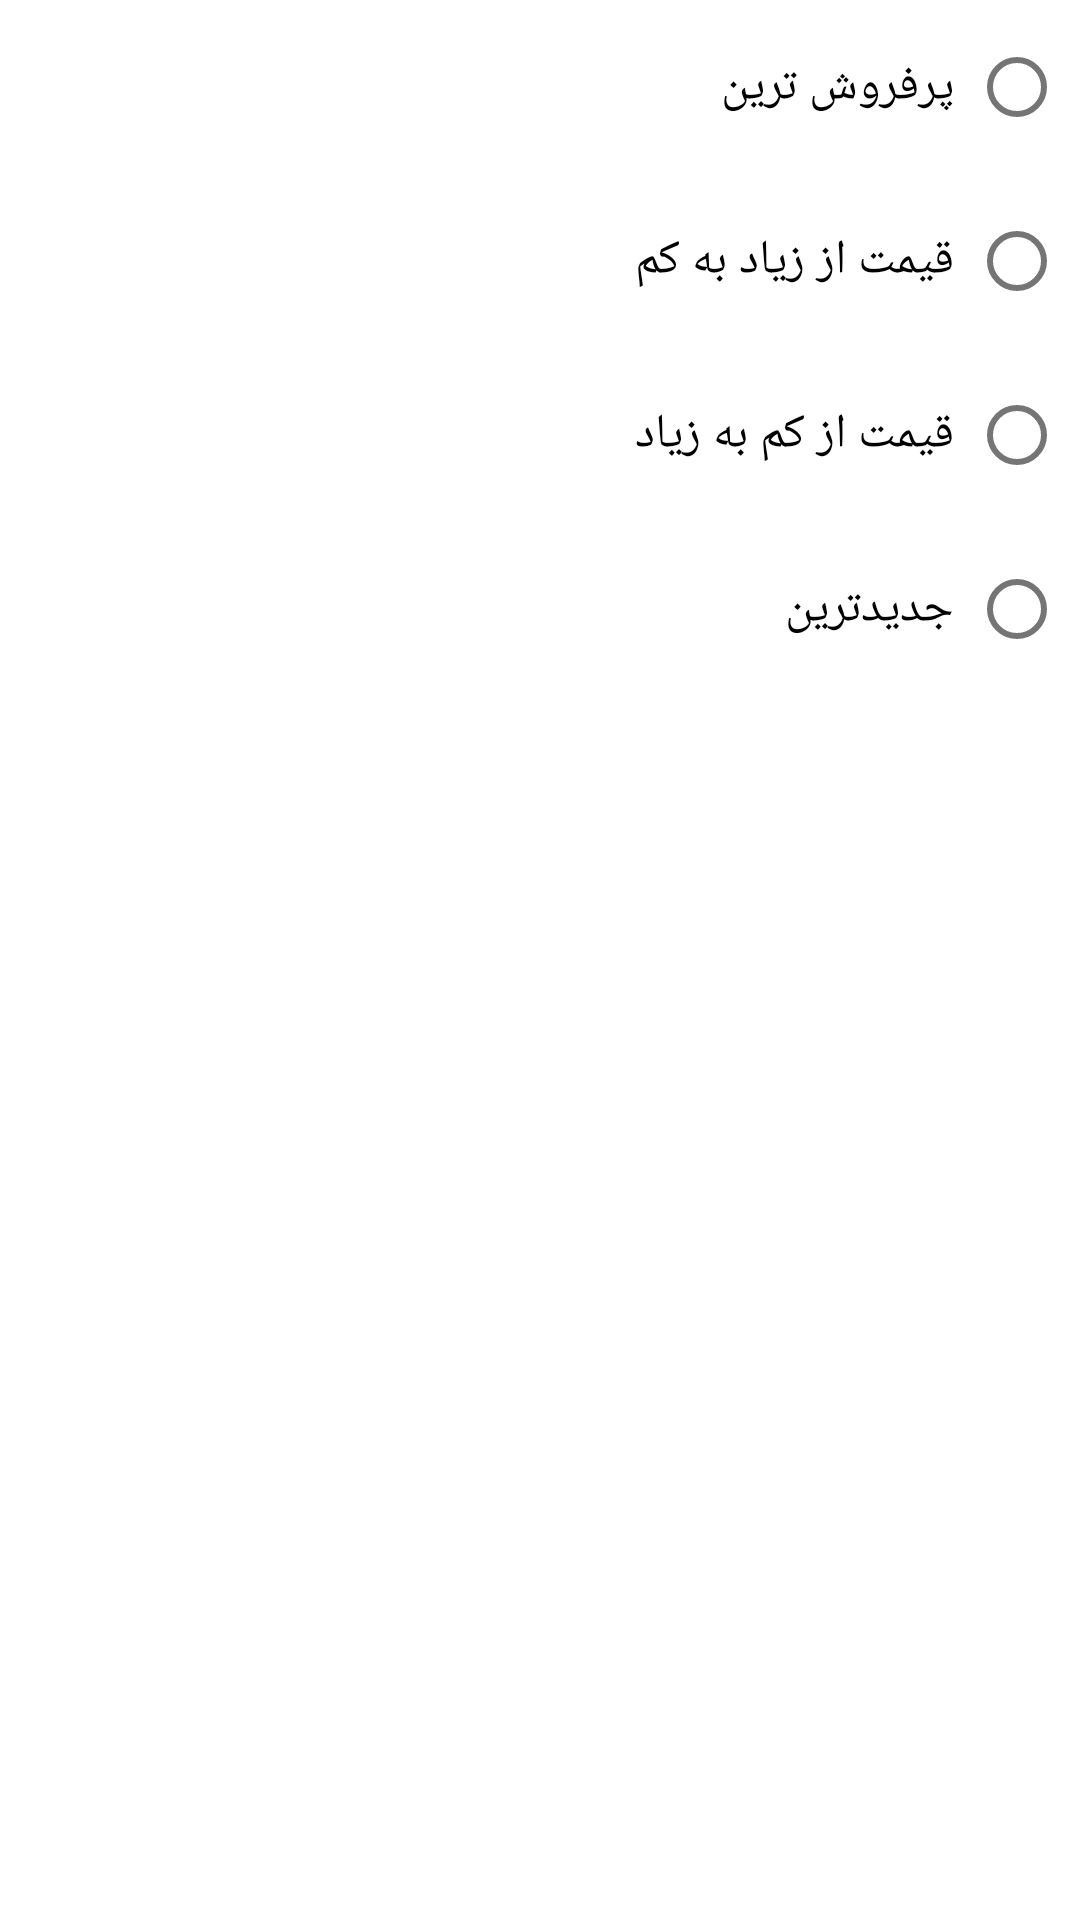

Write the Android layout XML for this screen, with the resource values it uses.
<!-- AndroidManifest.xml: application theme AppTheme -->
<!-- res/layout/fragment_sort_dialog.xml -->
<?xml version="1.0" encoding="utf-8"?>

<LinearLayout xmlns:android="http://schemas.android.com/apk/res/android"
    xmlns:tools="http://schemas.android.com/tools"
    android:layout_width="match_parent"
    android:layout_height="match_parent"
    android:layoutDirection="rtl"
    android:orientation="vertical"
    tools:context=".view.fragments.SortDialogFragment">

    <com.google.android.material.radiobutton.MaterialRadioButton
        android:id="@+id/rb_most_sales_dialog_sort"
        android:layout_width="wrap_content"
        android:layout_height="wrap_content"
        android:layout_margin="5dp"
        android:padding="5dp"
        android:text="@string/most_sales"
        android:textSize="16sp" />

    <com.google.android.material.radiobutton.MaterialRadioButton
        android:id="@+id/rb_price_muchToLow_dialog_sort"
        android:layout_width="wrap_content"
        android:layout_height="wrap_content"
        android:layout_margin="5dp"
        android:padding="5dp"
        android:text="@string/price_muchToLow"
        android:textSize="16sp" />

    <com.google.android.material.radiobutton.MaterialRadioButton
        android:id="@+id/rb_price_lowToMuch_dialog_sort"
        android:layout_width="wrap_content"
        android:layout_height="wrap_content"
        android:layout_margin="5dp"
        android:padding="5dp"
        android:text="@string/price_lowToMuch"
        android:textSize="16sp" />

    <com.google.android.material.radiobutton.MaterialRadioButton
        android:id="@+id/rb_newest_dialog_sort"
        android:layout_width="wrap_content"
        android:layout_height="wrap_content"
        android:layout_margin="5dp"
        android:padding="5dp"
        android:text="@string/newest"
        android:textSize="16sp" />

</LinearLayout>
<!-- resources referenced by this layout -->
<resources>
  <string name="most_sales">پرفروش ترین</string>
  <string name="newest">جدیدترین</string>
  <string name="price_lowToMuch">قیمت از کم به زیاد</string>
  <string name="price_muchToLow">قیمت از زیاد به کم</string>
  <style name="AppTheme" parent="Theme.MaterialComponents.Light.DarkActionBar">
          
          <item name="colorPrimary">@color/colorPrimary</item>
          <item name="colorPrimaryDark">@color/colorPrimaryDark</item>
          <item name="colorAccent">@color/colorAccent</item>
      </style>
  <color name="colorPrimary">@color/digikala_red_dark</color>
  <color name="colorPrimaryDark">@color/digikala_red_dark</color>
  <color name="colorAccent">#D81B60</color>
  <color name="digikala_red_dark">#ffef394e</color>
</resources>
